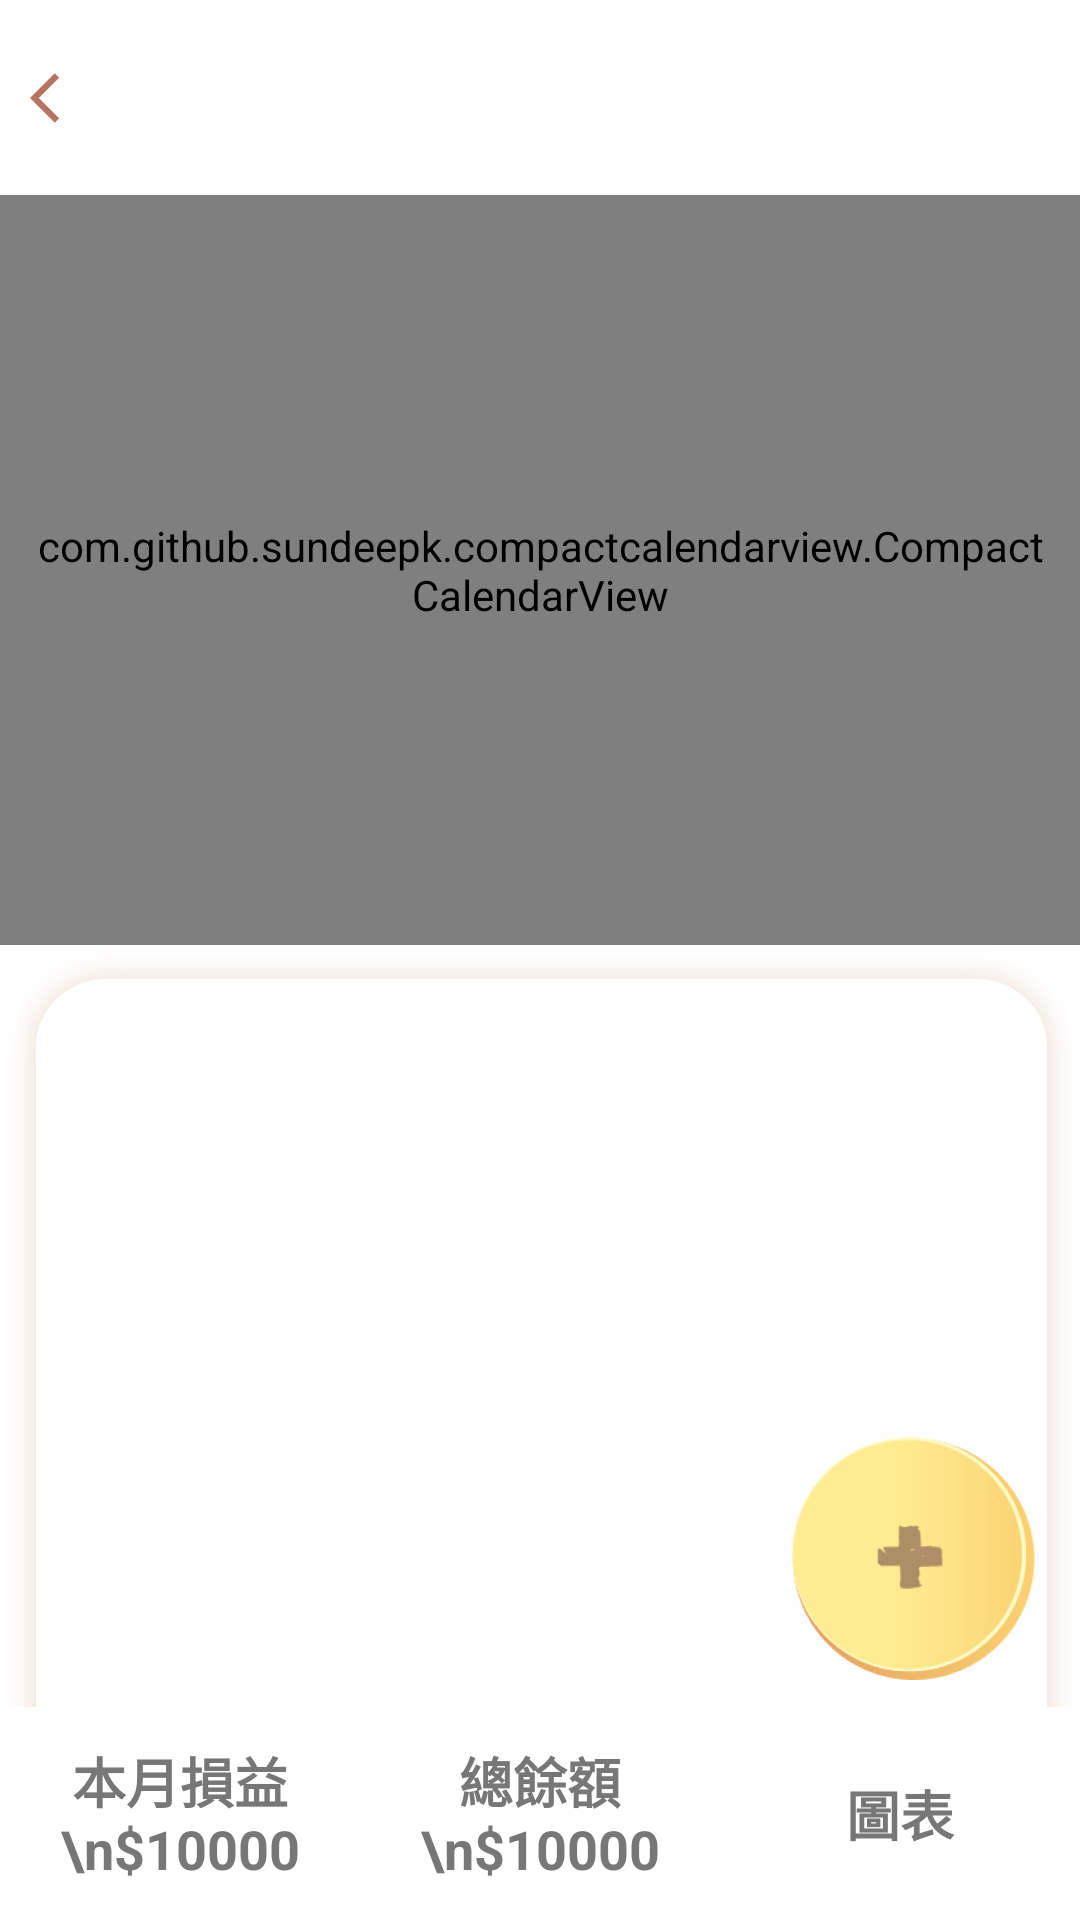

Android layout source for this screen:
<!-- AndroidManifest.xml: application theme AppTheme -->
<!-- res/layout/activity_history2.xml -->
<?xml version="1.0" encoding="utf-8"?>
<androidx.constraintlayout.widget.ConstraintLayout xmlns:android="http://schemas.android.com/apk/res/android"
    xmlns:app="http://schemas.android.com/apk/res-auto"
    xmlns:tools="http://schemas.android.com/tools"
    android:id="@+id/main_content"
    android:layout_width="match_parent"
    android:layout_height="match_parent"
    android:background="@android:color/white"
    android:duplicateParentState="false"
    android:fitsSystemWindows="true">

    <ImageView
        android:id="@+id/llClose"
        android:layout_width="20dp"
        android:layout_height="20dp"
        android:layout_marginStart="10dp"
        android:background="@drawable/pre_arrow_black"
        android:clickable="true"
        android:focusable="true"
        app:layout_constraintBottom_toBottomOf="@id/tvCurrentDate"
        app:layout_constraintStart_toStartOf="parent"
        app:layout_constraintTop_toTopOf="@id/tvCurrentDate" />

    <ImageView
        android:id="@+id/ivNextMonth"
        android:layout_width="20dp"
        android:layout_height="20dp"
        android:layout_marginEnd="10dp"
        android:background="@drawable/next_arrow_black"
        android:clickable="true"
        android:focusable="true"
        android:visibility="invisible"
        app:layout_constraintBottom_toBottomOf="@id/tvCurrentDate"
        app:layout_constraintEnd_toEndOf="parent"
        app:layout_constraintTop_toTopOf="@id/tvCurrentDate" />

    <TextView
        android:id="@+id/tvCurrentDate"
        android:layout_width="0dp"
        android:layout_height="65dp"
        android:clickable="true"
        android:focusable="true"
        android:fontFamily="sans-serif"
        android:gravity="center"
        android:letterSpacing="0.14"
        android:lineSpacingExtra="4sp"
        android:textColor="#b87463"
        android:textSize="16sp"
        android:textStyle="normal"
        app:layout_constraintEnd_toStartOf="@id/ivNextMonth"
        app:layout_constraintStart_toEndOf="@id/llClose"
        app:layout_constraintTop_toTopOf="parent"
        tools:text="2020-10月" />

    <com.github.sundeepk.compactcalendarview.CompactCalendarView
        android:id="@+id/compactcalendar_view"
        android:layout_width="0dp"
        android:layout_height="250dp"
        android:paddingLeft="10dp"
        android:paddingRight="10dp"
        app:compactCalendarBackgroundColor="@color/main_colour"
        app:compactCalendarCurrentDayBackgroundColor="@android:color/transparent"
        app:compactCalendarCurrentDayIndicatorStyle="fill_large_indicator"
        app:compactCalendarCurrentSelectedDayBackgroundColor="@color/selected_day"
        app:compactCalendarCurrentSelectedDayTextColor="@android:color/white"
        app:compactCalendarDisplayOtherMonthDays="false"
        app:compactCalendarEventIndicatorStyle="small_indicator"
        app:compactCalendarMultiEventIndicatorColor="@color/calendar_text_colour"
        app:compactCalendarTargetHeight="250dp"
        app:compactCalendarTextColor="@color/calendar_text_colour"
        app:compactCalendarTextSize="12sp"
        app:layout_collapseMode="pin"
        app:layout_constraintEnd_toEndOf="parent"
        app:layout_constraintStart_toStartOf="parent"
        app:layout_constraintTop_toBottomOf="@id/tvCurrentDate" />

    <ImageView
        android:layout_width="0dp"
        android:layout_height="350dp"
        android:background="@drawable/history_list_background"
        app:layout_constraintEnd_toEndOf="parent"
        app:layout_constraintStart_toStartOf="parent"
        app:layout_constraintTop_toBottomOf="@id/compactcalendar_view" />

    <androidx.recyclerview.widget.RecyclerView
        android:id="@+id/recyclerView"
        android:layout_width="300dp"
        android:layout_height="300dp"
        android:layout_marginStart="15dp"
        android:layout_marginTop="20dp"
        android:layout_marginEnd="15dp"
        android:layout_marginBottom="25dp"
        app:layout_constraintEnd_toEndOf="parent"
        app:layout_constraintStart_toStartOf="parent"
        app:layout_constraintTop_toBottomOf="@id/compactcalendar_view" />


    <Button
        android:id="@+id/btAdd"
        android:layout_width="81dp"
        android:layout_height="81dp"
        android:layout_gravity="end"
        android:layout_marginEnd="15dp"
        android:alpha="0.7"
        android:background="@drawable/add"
        android:translationY="-80dp"
        app:layout_constraintBottom_toBottomOf="parent"
        app:layout_constraintEnd_toEndOf="parent" />

    <LinearLayout
        android:id="@+id/llList"
        android:layout_width="match_parent"
        android:layout_height="71dp"
        android:background="@color/main_colour"
        android:gravity="center"
        android:orientation="horizontal"
        app:layout_behavior="com.google.android.material.bottomsheet.BottomSheetBehavior"
        app:layout_constraintBottom_toBottomOf="parent"
        app:layout_constraintEnd_toEndOf="parent"
        app:layout_constraintStart_toStartOf="parent">

        <TextView
            android:id="@+id/tvMonthBalance"
            android:layout_width="0dp"
            android:layout_height="wrap_content"
            android:layout_weight="1"
            android:gravity="center"
            android:text="本月損益\n$10000"
            android:textColor="@color/calendar_text_colour"
            android:textSize="18sp"
            android:textStyle="bold" />

        <TextView
            android:id="@+id/tvTotal"
            android:layout_width="0dp"
            android:layout_height="wrap_content"
            android:layout_weight="1"
            android:gravity="center"
            android:text="總餘額\n$10000"
            android:textColor="@color/calendar_text_colour"
            android:textSize="18sp"
            android:textStyle="bold" />

        <TextView
            android:layout_width="0dp"
            android:layout_height="wrap_content"
            android:layout_weight="1"
            android:gravity="center"
            android:text="圖表"
            android:textColor="@color/calendar_text_colour"
            android:textSize="18sp"
            android:textStyle="bold" />

    </LinearLayout>

    <ImageView
        android:id="@+id/vBlocker"
        android:layout_width="match_parent"
        android:layout_height="match_parent"
        android:background="#11000000"
        android:clickable="true"
        android:focusable="true"
        android:visibility="gone"
        app:layout_constraintBottom_toBottomOf="parent"
        app:layout_constraintEnd_toEndOf="parent"
        app:layout_constraintStart_toStartOf="parent"
        app:layout_constraintTop_toTopOf="parent" />

    <com.example.demo.views.AddItemView
        android:id="@+id/vAddItem"
        android:layout_width="match_parent"
        android:layout_height="wrap_content"
        app:layout_constraintStart_toStartOf="parent"
        app:layout_constraintEnd_toEndOf="parent"
        app:layout_constraintBottom_toBottomOf="parent"
        android:visibility="invisible" />

</androidx.constraintlayout.widget.ConstraintLayout>
<!-- resources referenced by this layout -->
<resources>
  <color name="calendar_text_colour">#777777</color>
  <color name="main_colour">#FFFFFF</color>
  <color name="selected_day">#b97461</color>
  <!-- drawable add: png bitmap (drawable-hdpi, 9896 bytes) -->
  <!-- drawable history_list_background: png bitmap (drawable-hdpi, 21837 bytes) -->
  <!-- drawable next_arrow_black (drawable) -->
  <vector xmlns:android="http://schemas.android.com/apk/res/android"
      android:width="24dp"
      android:height="24dp"
      android:viewportWidth="24"
      android:viewportHeight="24"
      android:tint="#b87463">
    <path
        android:fillColor="@android:color/black"
        android:pathData="M5.88,4.12L13.76,12l-7.88,7.88L8,22l10,-10L8,2z"/>
  </vector>
  <!-- drawable pre_arrow_black (drawable) -->
  <vector xmlns:android="http://schemas.android.com/apk/res/android"
      android:width="24dp"
      android:height="24dp"
      android:viewportWidth="24"
      android:viewportHeight="24"
      android:tint="#b87463">
    <path
        android:fillColor="@android:color/black"
        android:pathData="M11.67,3.87L9.9,2.1 0,12l9.9,9.9 1.77,-1.77L3.54,12z"/>
  </vector>
  <style name="AppTheme" parent="Theme.MaterialComponents.Light.Bridge">
          
          <item name="colorPrimary">@color/colorPrimary</item>
          <item name="colorPrimaryDark">@color/colorPrimaryDark</item>
          <item name="colorAccent">@color/colorAccent</item>
      </style>
  <color name="colorPrimary">#ffffff</color>
  <color name="colorPrimaryDark">#03DAC5</color>
  <color name="colorAccent">#03DAC5</color>
</resources>
